Photos from the image-classification dataset "Date_Dataset" in the GitHub repository hendhamdi/SmartDate_IoT. Its 11 classes are: Deglet Nour dryer, Deglet Nour oily, Deglet Nour oily treated, Deglet Nour semi-dryer, Deglet Nour semi-dryer treated, Deglet Nour semi-oily, Deglet Nour semi-oily treated, alig date variety, bessra date variety, kenta date variety, kintichi date variety.

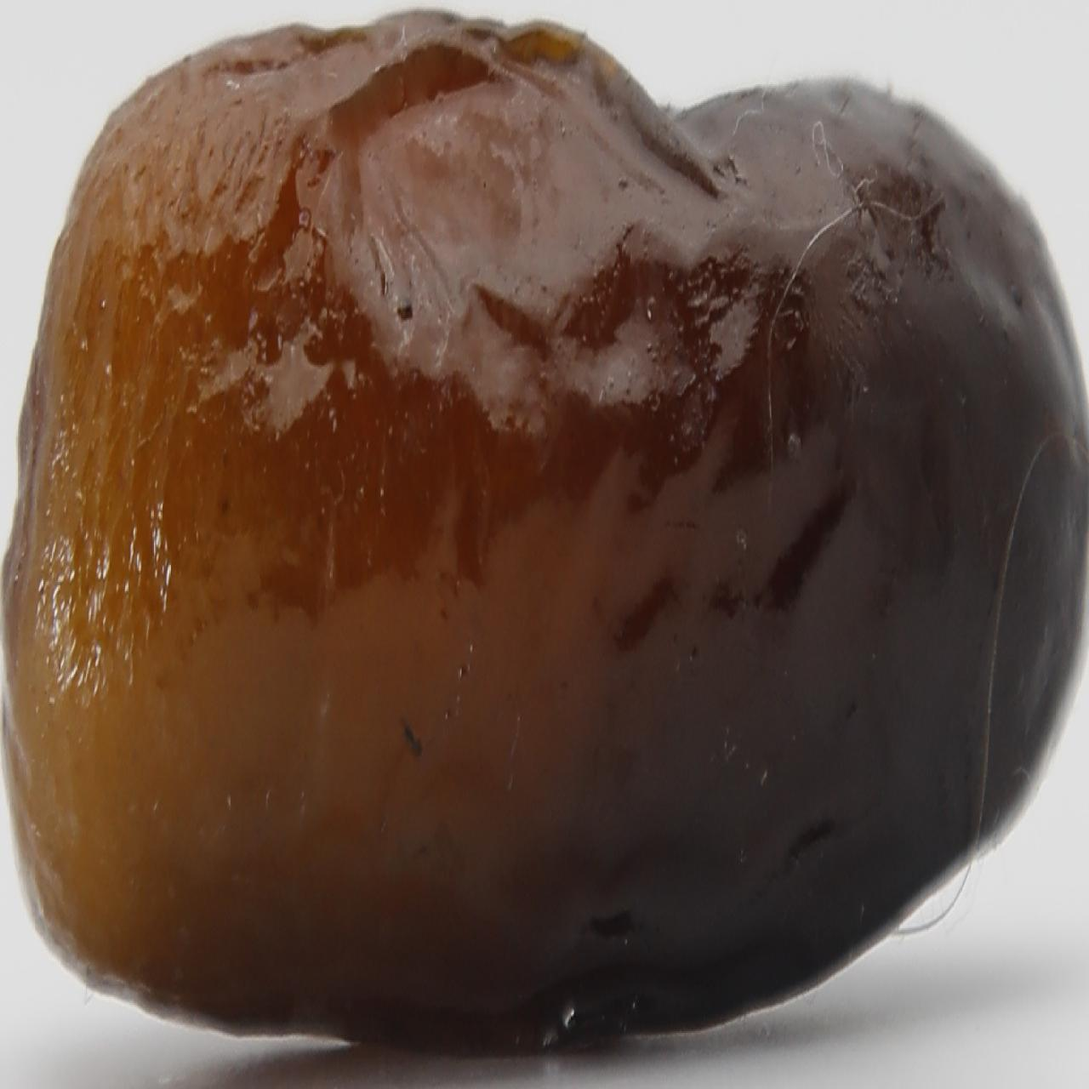
Label: alig date variety

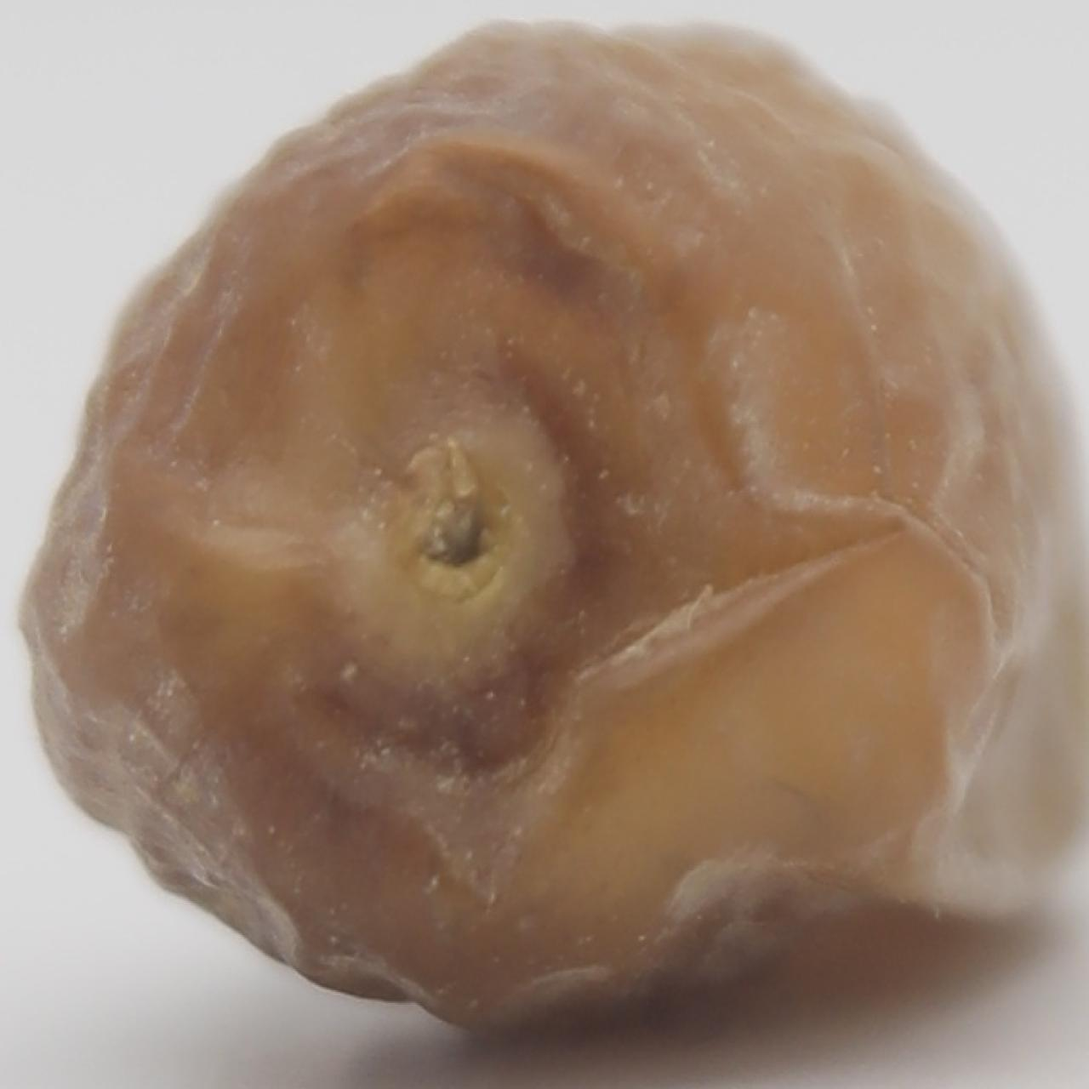
Label: Deglet Nour semi-oily

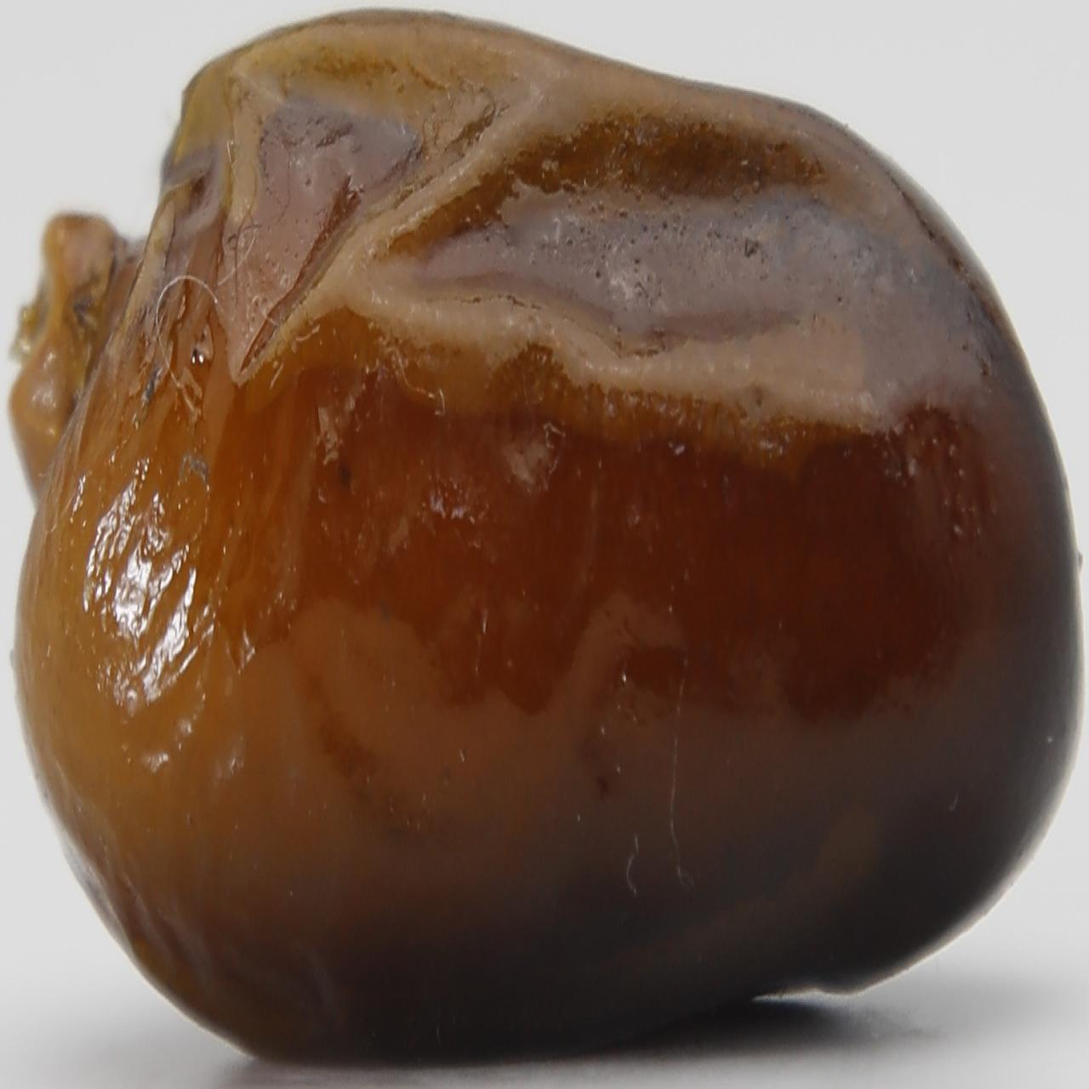
Label: alig date variety

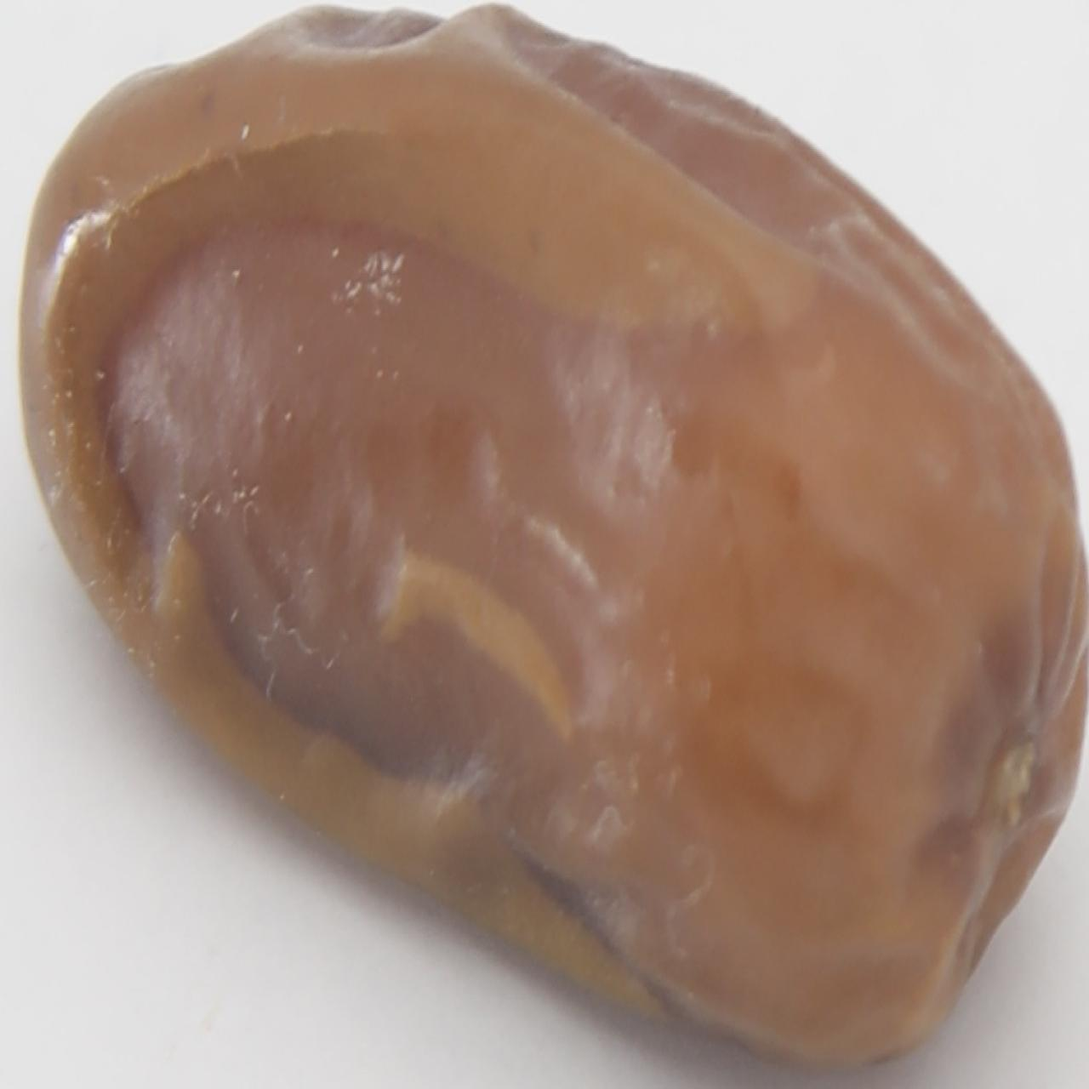
Label: Deglet Nour semi-dryer treated

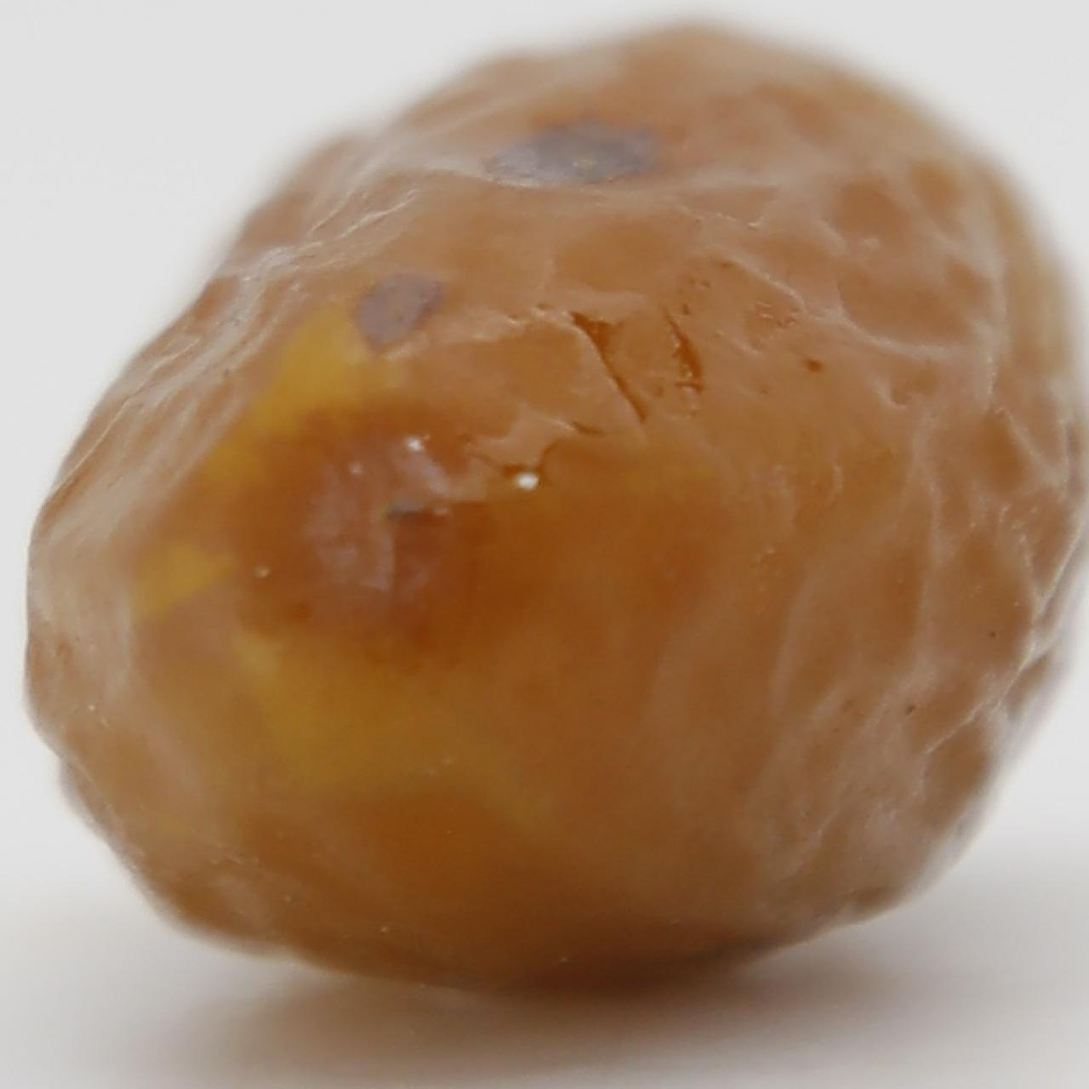
Label: Deglet Nour semi-oily treated

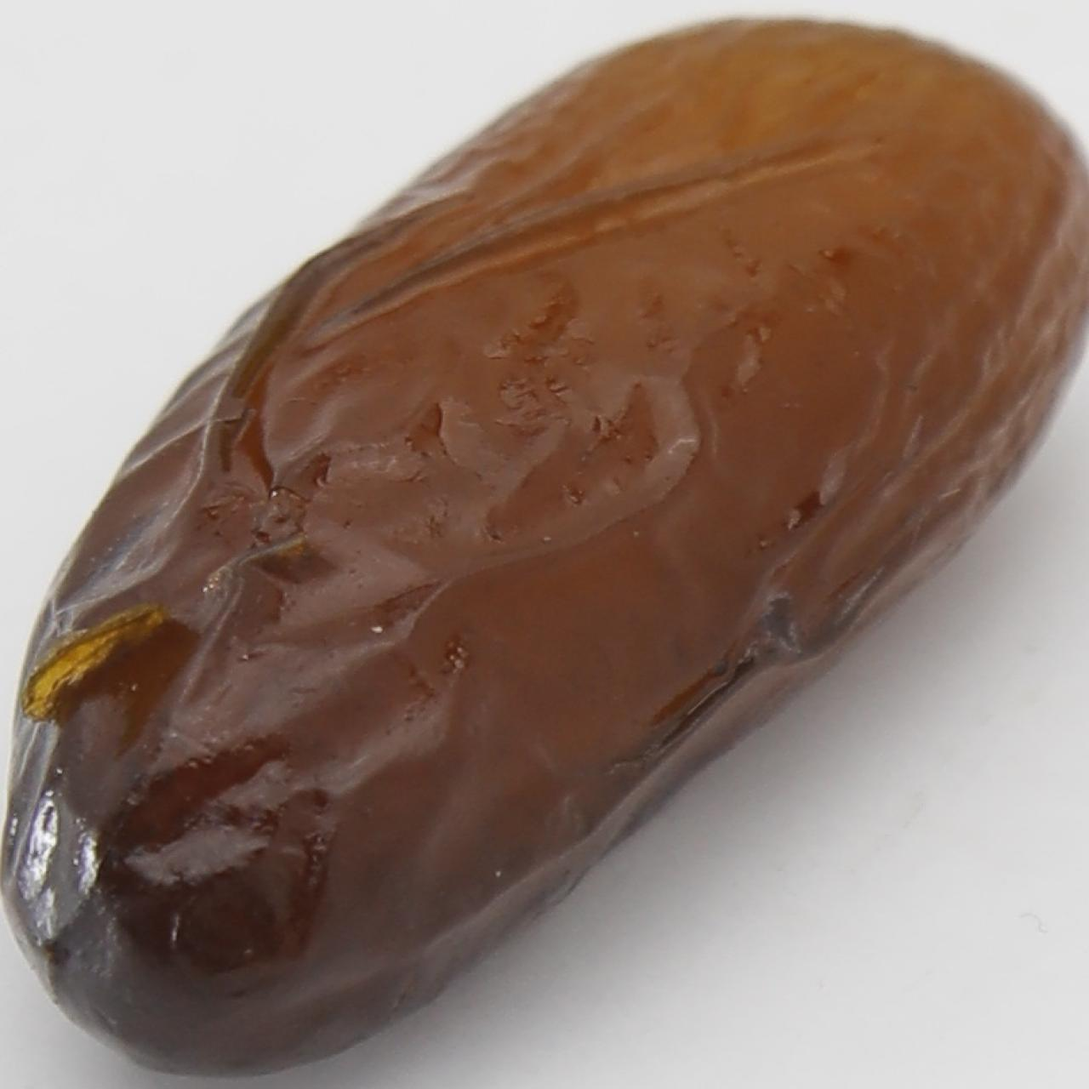
Label: alig date variety
